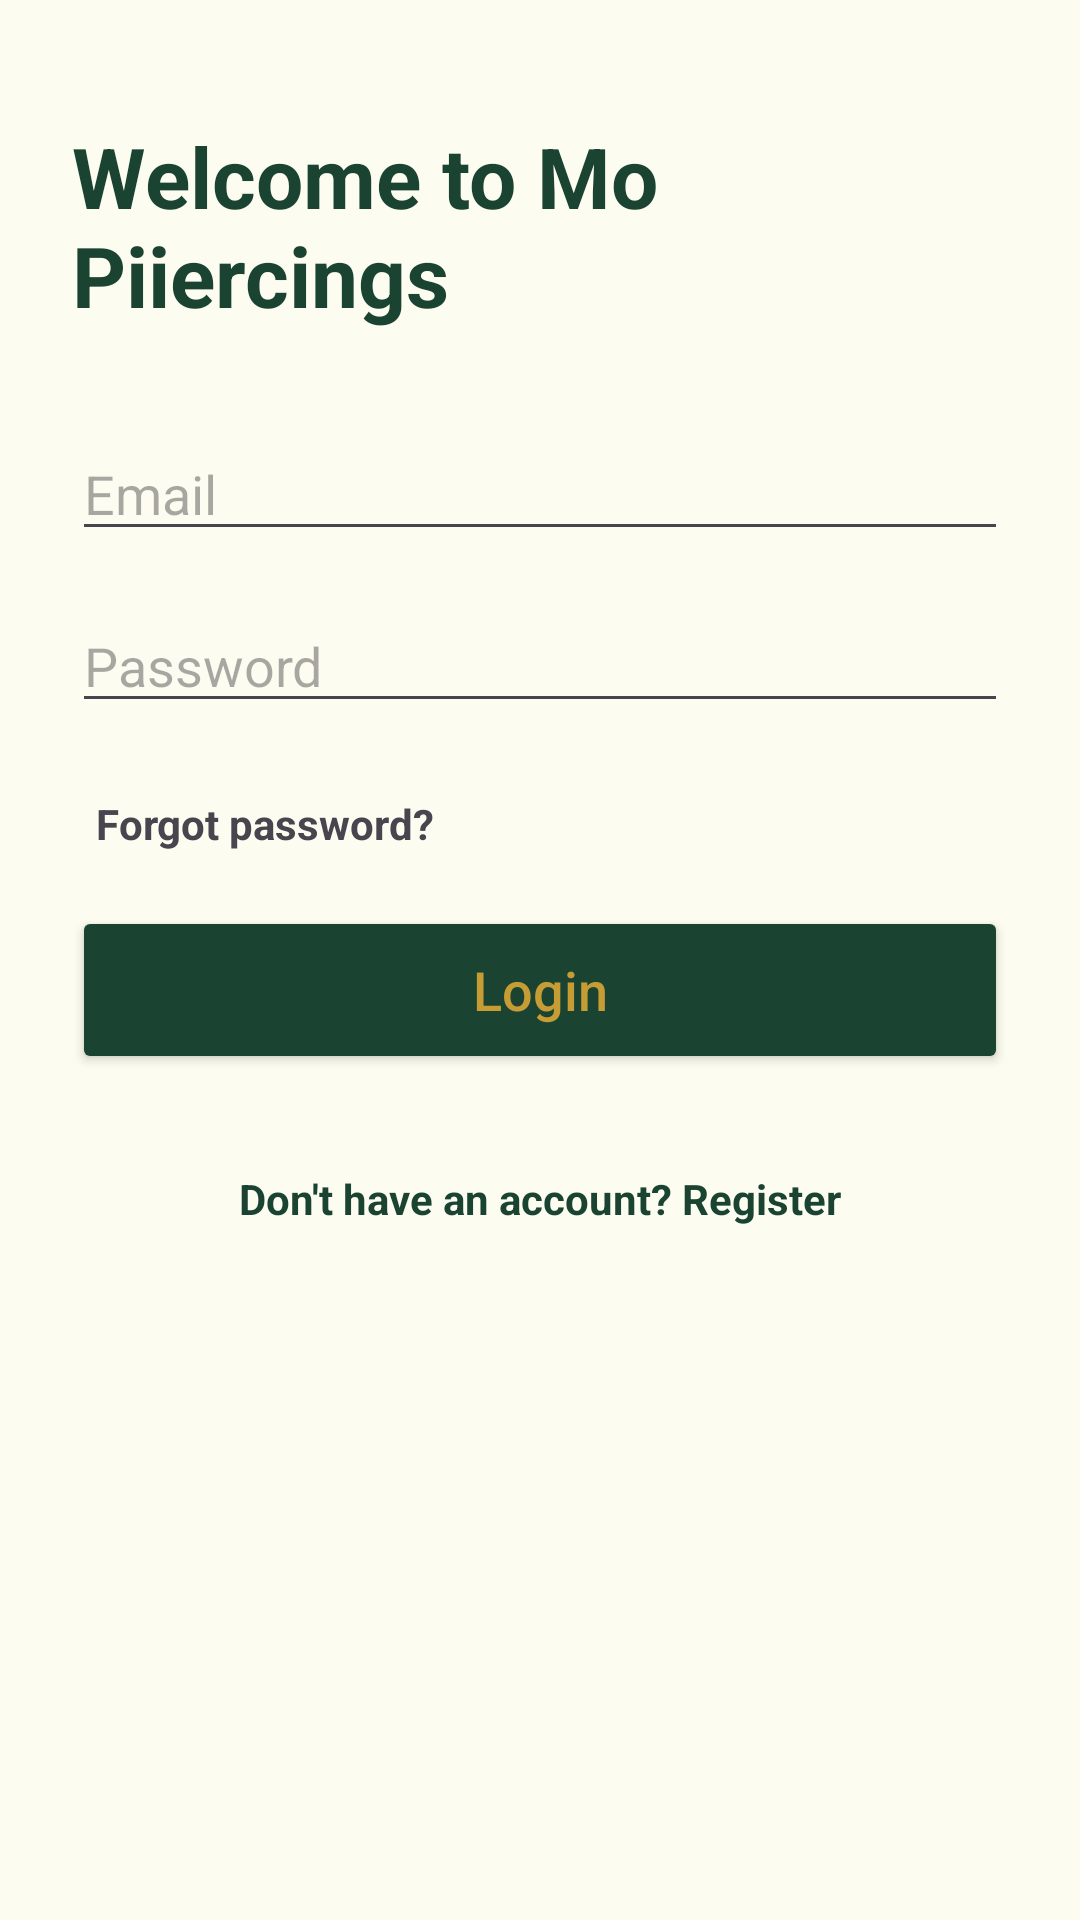

Here is an Android app screen rendered from its layout file. Give the layout XML and the strings, colors and styles it references.
<!-- AndroidManifest.xml: application theme Theme.Moes -->
<!-- res/layout/activity_login_screen.xml -->
<?xml version="1.0" encoding="utf-8"?>
<ScrollView xmlns:android="http://schemas.android.com/apk/res/android"
    xmlns:app="http://schemas.android.com/apk/res-auto"
    xmlns:tools="http://schemas.android.com/tools"
    android:layout_width="match_parent"
    android:layout_height="match_parent"
    android:fillViewport="true"
    android:background="@color/moes_cream"
    tools:context=".LoginScreen">

    <LinearLayout
        android:id="@+id/main"
        android:layout_width="match_parent"
        android:layout_height="wrap_content"
        android:orientation="vertical"
        android:padding="24dp"
        android:gravity="center_horizontal">

        
        <TextView
            android:id="@+id/tvLoginTitle"
            android:layout_width="wrap_content"
            android:layout_height="wrap_content"
            android:text="Welcome to Mo Piiercings"
            android:textColor="@color/moes_forest_green"
            android:textSize="28sp"
            android:textStyle="bold"
            android:layout_marginTop="16dp" />

        
        <EditText
            android:id="@+id/edtEmailLogin"
            android:layout_width="match_parent"
            android:layout_height="wrap_content"
            android:layout_marginTop="32dp"
            android:layout_marginBottom="16dp"
            android:hint="Email"
            android:inputType="textEmailAddress" />

        <EditText
            android:id="@+id/edtPasswordLogin"
            android:layout_width="match_parent"
            android:layout_height="wrap_content"
            android:layout_marginBottom="16dp"
            android:hint="Password"
            android:inputType="textPassword" />

        
        <ProgressBar
            android:id="@+id/loginProgressBar"
            android:layout_width="wrap_content"
            android:layout_height="wrap_content"
            android:layout_marginBottom="16dp"
            android:visibility="gone"
            android:indeterminateTint="@color/moes_gold" />

        
        <TextView
            android:id="@+id/txtForgotPasswordRedirect"
            android:layout_width="wrap_content"
            android:layout_height="wrap_content"
            android:layout_gravity="start"
            android:layout_marginBottom="10dp"
            android:text="Forgot password?"
            android:textStyle="bold"
            android:padding="8dp" />

        
        <Button
            android:id="@+id/btnLogin"
            android:layout_width="match_parent"
            android:layout_height="56dp"
            android:text="Login"
            android:textSize="18sp"
            android:textAllCaps="false"
            android:backgroundTint="@color/moes_forest_green"
            android:textColor="@color/moes_gold"
            app:cornerRadius="12dp"
            android:onClick="getSavedUser" />



        
        <TextView
            android:id="@+id/txtLoginRedirect"
            android:layout_width="wrap_content"
            android:layout_height="wrap_content"
            android:layout_marginTop="24dp"
            android:text="Don't have an account? Register"
            android:textStyle="bold"
            android:textColor="@color/moes_forest_green"
            android:padding="8dp"
            android:onClick="loginRedirect" />

    </LinearLayout>
</ScrollView>
<!-- resources referenced by this layout -->
<resources>
  <color name="moes_cream">#FDFCF0</color>
  <color name="moes_forest_green">#1B4332</color>
  <color name="moes_gold">#C69C35</color>
  <style name="Theme.Moes" parent="Theme.Material3.DayNight.NoActionBar">
      
      <item name="colorPrimary">@color/moes_forest_green</item>
      <item name="colorOnPrimary">@color/moes_gold</item>
  
      
      <item name="colorSecondary">@color/moes_gold</item>
      <item name="colorOnSecondary">@color/white</item>
  
      
      <item name="android:windowBackground">@color/moes_cream</item>
      <item name="android:statusBarColor">@color/moes_dark_header</item>
  </style>
  <color name="white">#FFFFFF</color>
  <color name="moes_dark_header">#121212</color>
</resources>
